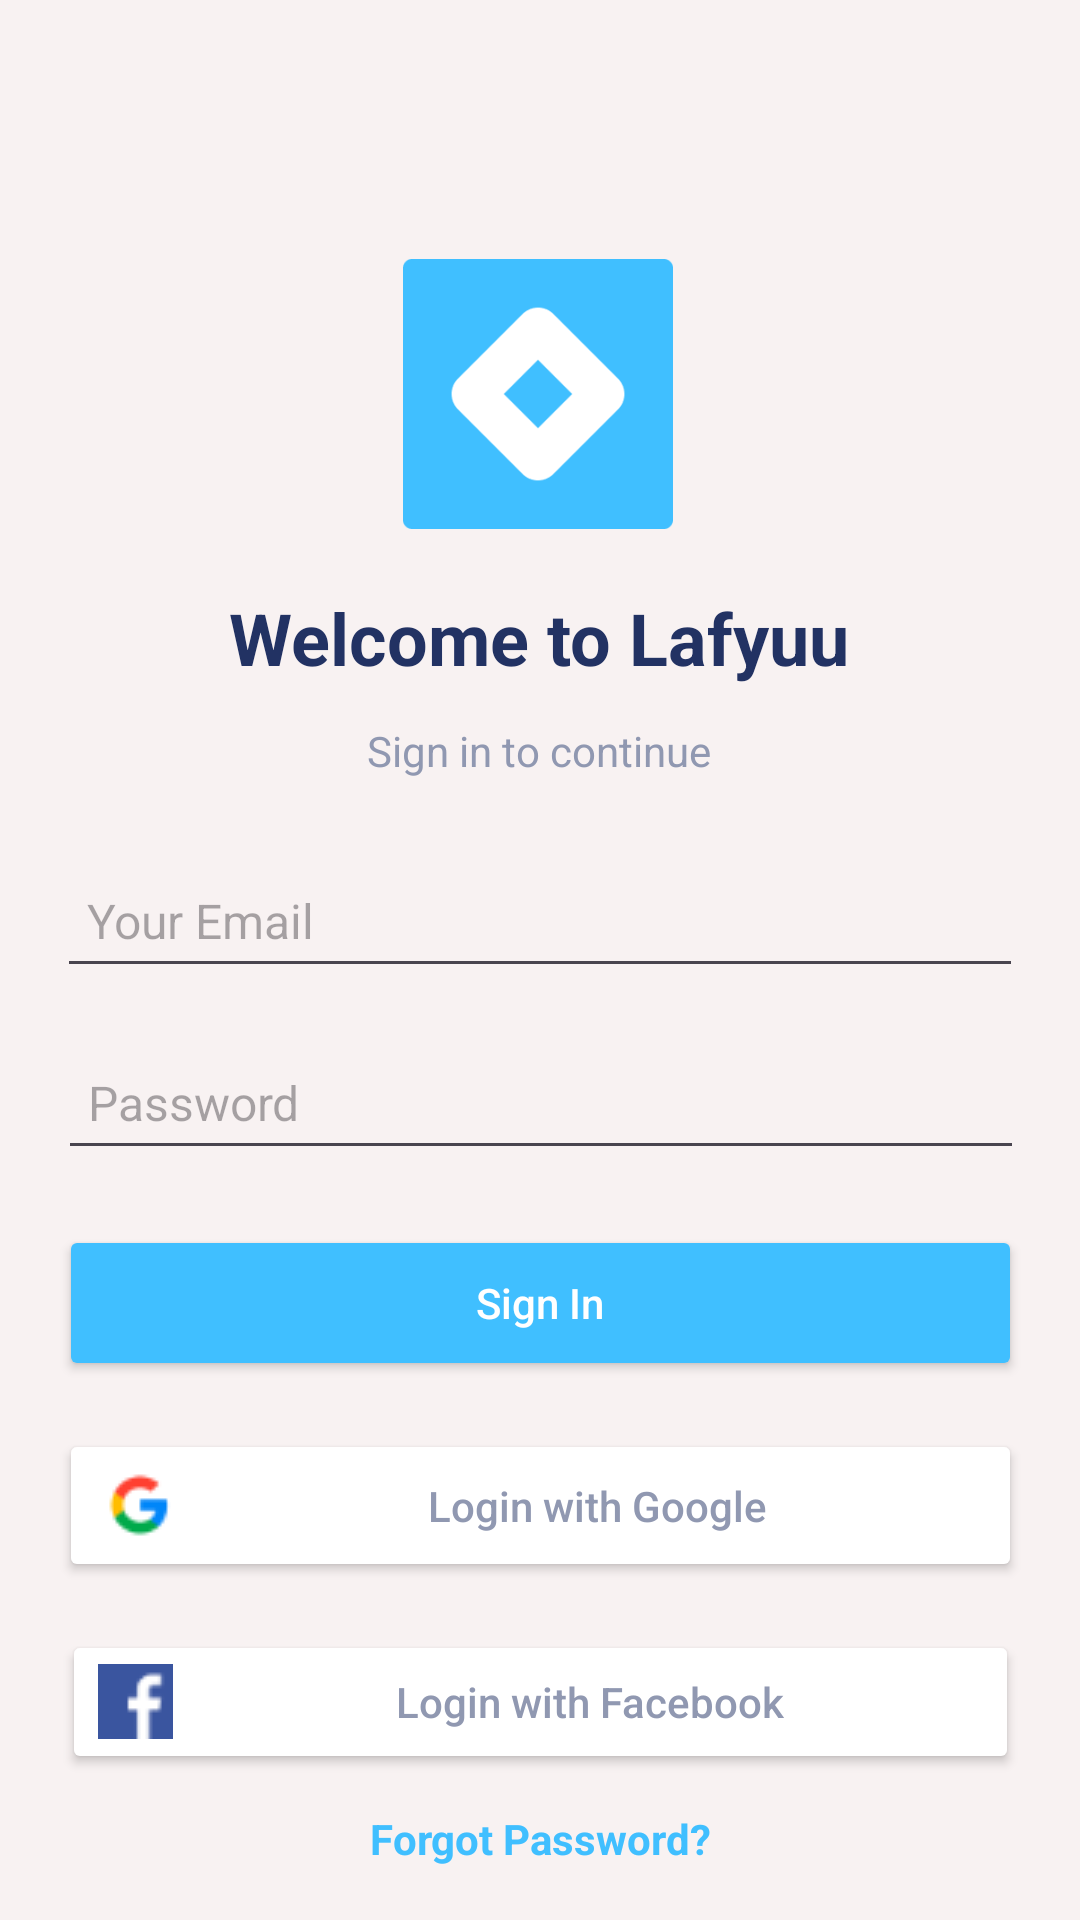

This screen was rendered from an Android layout file. Write that file and the resources it references.
<!-- AndroidManifest.xml: application theme Theme.Lafyuuproject -->
<!-- res/layout/activity_main.xml -->
<?xml version="1.0" encoding="utf-8"?>
<androidx.constraintlayout.widget.ConstraintLayout xmlns:android="http://schemas.android.com/apk/res/android"
    xmlns:app="http://schemas.android.com/apk/res-auto"
    xmlns:tools="http://schemas.android.com/tools"
    android:id="@+id/main"
    android:layout_width="match_parent"
    android:layout_height="match_parent"
    android:background="#FFFFFF"
    android:backgroundTint="#F8F2F2"
    tools:context=".MainActivity">

    <ImageView
        android:id="@+id/imageView2"
        android:layout_width="90dp"
        android:layout_height="90dp"
        app:layout_constraintBottom_toBottomOf="parent"
        app:layout_constraintEnd_toEndOf="parent"
        app:layout_constraintHorizontal_bias="0.498"
        app:layout_constraintStart_toStartOf="parent"
        app:layout_constraintTop_toTopOf="parent"
        app:layout_constraintVertical_bias="0.157"
        app:srcCompat="@drawable/img" />

    <TextView
        android:id="@+id/textView"
        android:layout_width="wrap_content"
        android:layout_height="wrap_content"
        android:layout_marginTop="20dp"
        android:text="Welcome to Lafyuu"
        android:textColor="#223263"
        android:textSize="24sp"
        android:textStyle="bold"
        app:layout_constraintEnd_toEndOf="parent"
        app:layout_constraintHorizontal_bias="0.498"
        app:layout_constraintStart_toStartOf="parent"
        app:layout_constraintTop_toBottomOf="@+id/imageView2" />

    <TextView
        android:id="@+id/textView2"
        android:layout_width="wrap_content"
        android:layout_height="wrap_content"
        android:layout_marginTop="12dp"
        android:text="Sign in to continue"
        android:textColor="#9098B1"
        app:layout_constraintEnd_toEndOf="parent"
        app:layout_constraintHorizontal_bias="0.498"
        app:layout_constraintStart_toStartOf="parent"
        app:layout_constraintTop_toBottomOf="@+id/textView" />

    <EditText
        android:id="@+id/editEmail"
        android:layout_width="322dp"
        android:layout_height="48dp"
        android:layout_marginTop="92dp"
        android:hint="Your Email"
        android:inputType="textEmailAddress"
        android:paddingLeft="10dp"
        android:drawableStart="@drawable/baseline_email_24"
        android:drawablePadding="8dp"
        android:textSize="16sp"
        app:cornerRadius="5dp"
        app:layout_constraintBottom_toTopOf="@+id/editPassword"
        app:layout_constraintEnd_toEndOf="parent"
        app:layout_constraintStart_toStartOf="parent"
        app:layout_constraintTop_toBottomOf="@+id/imageView2" />

    <EditText
        android:id="@+id/editPassword"
        android:layout_width="322dp"
        android:layout_height="48dp"
        android:layout_marginTop="152dp"
        android:hint="Password"
        android:inputType="textPassword"
        android:paddingLeft="10dp"
        android:drawableStart="@drawable/baseline_lock_outline_24"
        android:drawablePadding="8dp"
        android:textSize="16sp"
        app:cornerRadius="5dp"
        app:layout_constraintBottom_toTopOf="@+id/button"
        app:layout_constraintEnd_toEndOf="parent"
        app:layout_constraintHorizontal_bias="0.505"
        app:layout_constraintStart_toStartOf="parent"
        app:layout_constraintTop_toBottomOf="@+id/imageView2"
        app:layout_constraintVertical_bias="0.432" />

    <androidx.appcompat.widget.AppCompatButton
        android:id="@+id/button"
        android:layout_width="321dp"
        android:layout_height="52dp"
        android:layout_marginTop="232dp"
        android:backgroundTint="#40BFFF"
        android:text="Sign In"
        android:textAllCaps="false"
        android:textColor="@color/white"
        app:layout_constraintEnd_toEndOf="parent"
        app:layout_constraintStart_toStartOf="parent"
        app:layout_constraintTop_toBottomOf="@+id/imageView2" />

    <androidx.appcompat.widget.AppCompatButton
        android:id="@+id/button2"
        android:layout_width="321dp"
        android:layout_height="51dp"
        android:layout_marginTop="16dp"
        android:backgroundTint="#FFFFFF"
        android:drawableStart="@drawable/google"
        android:drawablePadding="8dp"
        android:text="Login with Google"
        android:textAllCaps="false"
        android:textColor="#9098B1"
        app:cornerRadius="1dp"
        app:layout_constraintEnd_toEndOf="parent"
        app:layout_constraintStart_toStartOf="parent"
        app:layout_constraintTop_toBottomOf="@+id/button" />

    <androidx.appcompat.widget.AppCompatButton
        android:id="@+id/button3"
        android:layout_width="319dp"
        android:layout_height="48dp"
        android:layout_marginTop="16dp"
        android:backgroundTint="#FFFFFF"
        android:drawableStart="@drawable/facebook"
        android:drawablePadding="8dp"
        android:text="Login with Facebook"
        android:textAllCaps="false"
        android:textColor="#9098B1"
        app:cornerRadius="1dp"
        app:layout_constraintEnd_toEndOf="parent"
        app:layout_constraintStart_toStartOf="parent"
        app:layout_constraintTop_toBottomOf="@+id/button2" />

    <TextView
        android:id="@+id/textView3"
        android:layout_width="wrap_content"
        android:layout_height="wrap_content"
        android:layout_marginTop="12dp"
        android:text="Forgot Password?"
        android:textColor="#40BFFF"
        android:textStyle="bold"
        app:layout_constraintEnd_toEndOf="parent"
        app:layout_constraintStart_toStartOf="parent"
        app:layout_constraintTop_toBottomOf="@+id/button3" />

    <TextView
        android:id="@+id/textView4"
        android:layout_width="wrap_content"
        android:layout_height="wrap_content"
        android:layout_marginStart="80dp"
        android:layout_marginTop="24dp"
        android:text="Don't have a account?"
        app:layout_constraintStart_toStartOf="parent"
        app:layout_constraintTop_toBottomOf="@+id/textView3" />

    <androidx.appcompat.widget.AppCompatButton
        android:id="@+id/buttonReg"
        android:layout_width="109dp"
        android:layout_height="48dp"
        android:layout_marginStart="4dp"
        android:layout_marginTop="8dp"
        android:background="@android:color/transparent"
        android:padding="0dp"
        android:text="Register"
        android:textAllCaps="false"
        android:textColor="#40BFFF"
        android:textStyle="bold"
        app:layout_constraintEnd_toEndOf="parent"
        app:layout_constraintHorizontal_bias="0.0"
        app:layout_constraintStart_toEndOf="@+id/textView4"
        app:layout_constraintTop_toBottomOf="@+id/textView3" />

</androidx.constraintlayout.widget.ConstraintLayout>
<!-- resources referenced by this layout -->
<resources>
  <!-- drawable facebook: png bitmap (drawable, 571 bytes) -->
  <!-- drawable google: png bitmap (drawable, 1090 bytes) -->
  <!-- drawable img: png bitmap (drawable, 3036 bytes) -->
  <style name="Theme.Lafyuuproject" parent="Base.Theme.Lafyuuproject" />
  <style name="Base.Theme.Lafyuuproject" parent="Theme.Material3.DayNight.NoActionBar">
          
          
      </style>
  <!-- not gathered from this repository: default colours our renderer supplied (Android Studio template values) -->
  <color name="white">#FFFFFFFF</color>
</resources>
